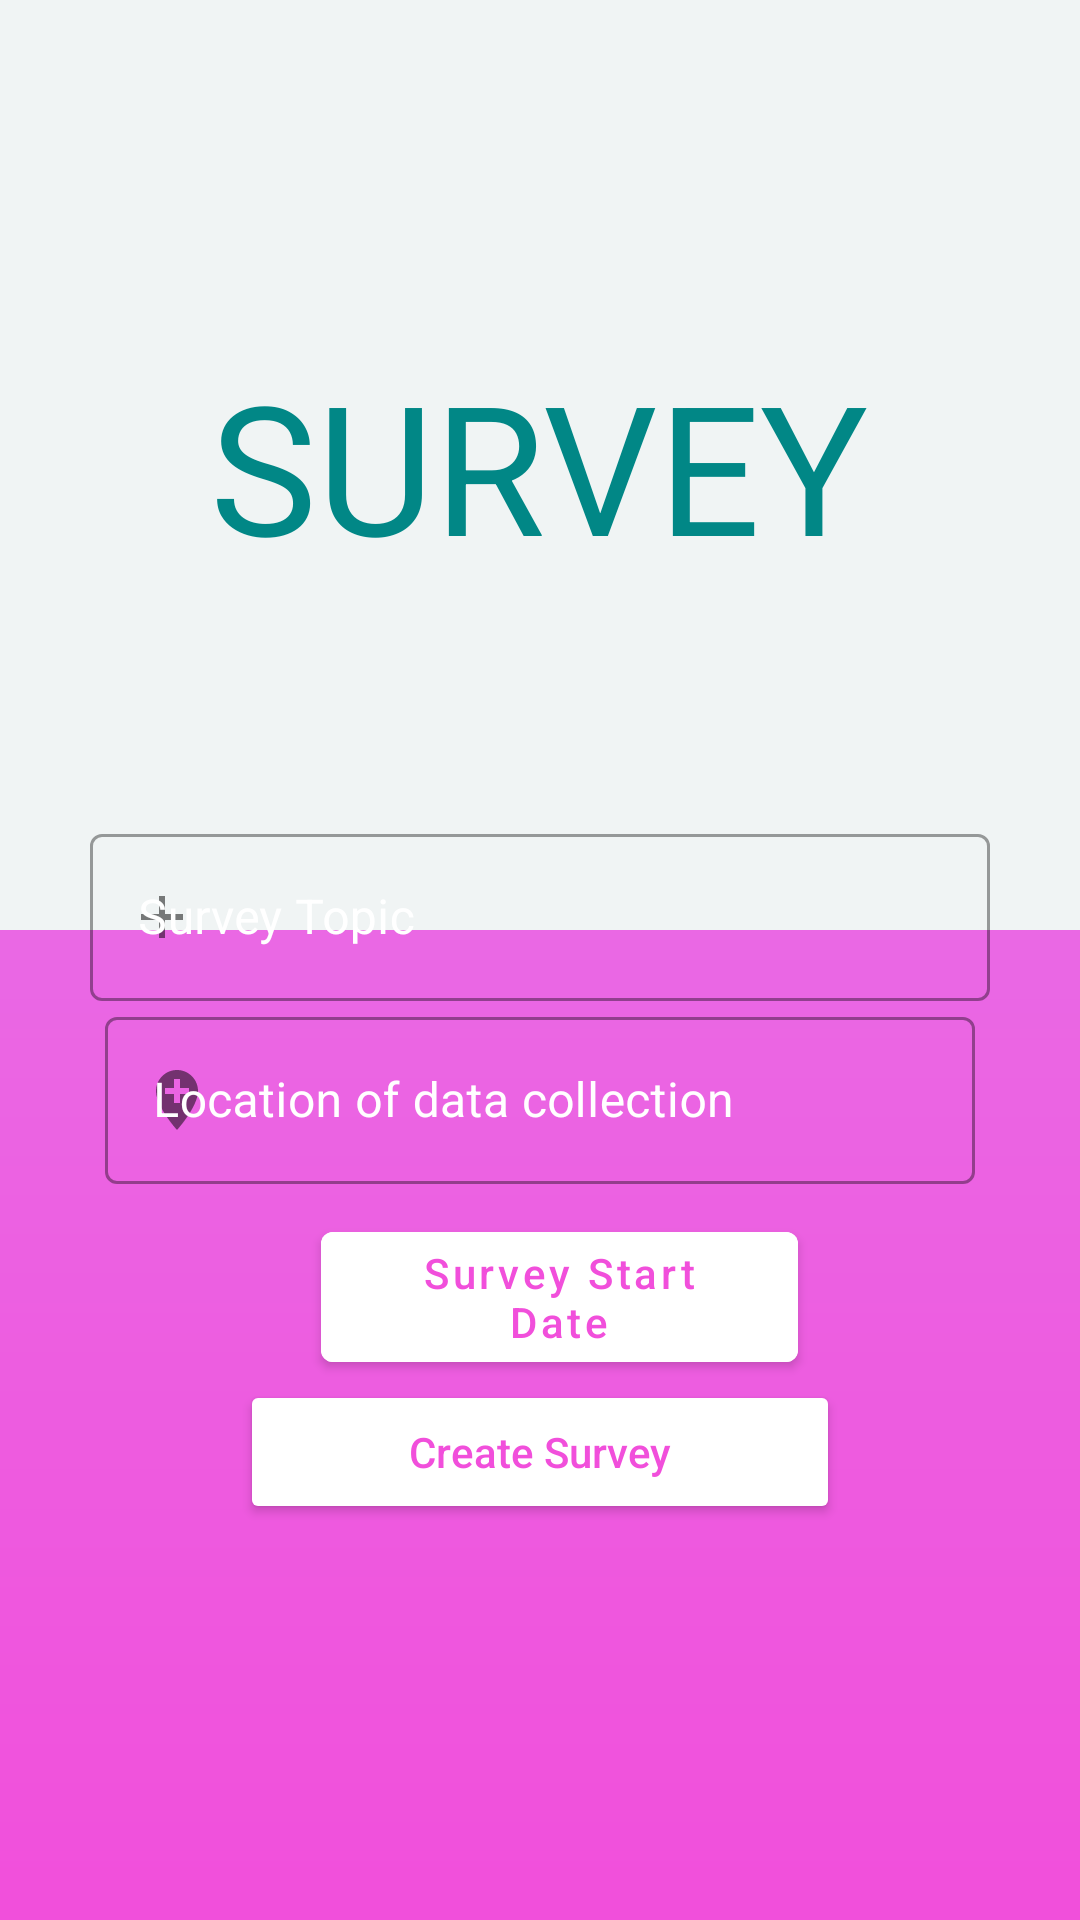

This screen was rendered from an Android layout file. Write that file and the resources it references.
<!-- AndroidManifest.xml: application theme Theme.Census -->
<!-- res/layout/activity_add_census.xml -->
<?xml version="1.0" encoding="utf-8"?>
<androidx.constraintlayout.widget.ConstraintLayout xmlns:android="http://schemas.android.com/apk/res/android"
    xmlns:app="http://schemas.android.com/apk/res-auto"
    xmlns:tools="http://schemas.android.com/tools"
    android:layout_width="match_parent"
    android:layout_height="match_parent"
    android:background="@drawable/app_background"
    tools:context=".AddCensus">

    <RelativeLayout
        android:id="@+id/vie_id"
        android:layout_width="match_parent"
        android:layout_height="310dp"
        app:layout_constraintBottom_toBottomOf="parent"
        app:layout_constraintTop_toTopOf="parent"
        app:layout_constraintVertical_bias="0"
        android:orientation="vertical"
        android:gravity="center"
        android:background="#F0F4F4">

        <TextView

            android:layout_alignParentTop="true"
            android:textSize="60sp"
            android:textAllCaps="true"
            android:layout_height="wrap_content"
            android:layout_width="wrap_content"
            android:id="@+id/text1"
            android:textColor="@color/teal_700"
            android:gravity="center"
            android:text="survey"
            />

    </RelativeLayout>

    <RelativeLayout
        android:layout_width="match_parent"
        android:layout_height="match_parent"
        app:layout_constraintTop_toBottomOf="@id/vie_id"
        android:padding="30dp"
        >
        <com.google.android.material.textfield.TextInputLayout
            android:id="@+id/location_id"
            style="@style/Widget.MaterialComponents.TextInputLayout.OutlinedBox"
            android:layout_width="match_parent"
            android:layout_height="wrap_content"
            android:layout_above="@+id/btn_set_start_date"
            android:layout_alignParentStart="true"
            android:layout_alignParentLeft="true"
            android:layout_alignParentEnd="true"
            android:layout_alignParentRight="true"
            android:layout_marginStart="5dp"
            android:layout_marginLeft="76dp"
            android:layout_marginEnd="5dp"
            android:layout_marginRight="66dp"
            android:layout_marginBottom="10dp"
            android:hint="Location of data collection"

            android:textColorHint="@color/white"
            app:layout_constraintEnd_toEndOf="parent"
            app:layout_constraintStart_toStartOf="parent"
            app:layout_constraintTop_toBottomOf="@id/survey_id"
            app:startIconDrawable="@drawable/ic_baseline_add_location_24">
            <com.google.android.material.textfield.TextInputEditText
                android:id="@+id/survey_location"
                android:layout_width="match_parent"
                android:layout_height="match_parent"
                android:inputType="text"
                android:singleLine="true" />

        </com.google.android.material.textfield.TextInputLayout>

        <com.google.android.material.textfield.TextInputLayout
            android:id="@+id/survey_id"
            style="@style/Widget.MaterialComponents.TextInputLayout.OutlinedBox"
            android:layout_width="match_parent"
            android:layout_height="wrap_content"
            android:layout_above="@+id/location_id"
            android:layout_alignParentLeft="true"
            android:layout_alignParentEnd="true"
            android:layout_alignParentRight="true"
            android:hint="Survey Topic"
            android:textColorHint="@color/white"
            app:layout_constraintStart_toStartOf="parent"
            app:startIconDrawable="@drawable/ic_baseline_add_24">

            <com.google.android.material.textfield.TextInputEditText
                android:id="@+id/survey_title"
                android:layout_width="match_parent"
                android:layout_height="match_parent"
                android:inputType="text"
                android:singleLine="true" />

        </com.google.android.material.textfield.TextInputLayout>

        <com.google.android.material.button.MaterialButton
            android:id="@+id/btn_set_start_date"
            android:layout_width="wrap_content"
            android:layout_height="wrap_content"
            android:layout_above="@+id/btn_create_survey"
            android:layout_alignStart="@+id/survey_id"
            android:layout_alignLeft="@+id/btn_create_survey"
            android:layout_alignEnd="@+id/survey_id"
            android:layout_alignRight="@+id/btn_create_survey"
            android:layout_marginStart="77dp"
            android:layout_marginLeft="-3dp"
            android:layout_marginEnd="64dp"
            android:layout_marginRight="14dp"
            android:layout_marginBottom="0dp"
            android:backgroundTint="@color/white"
            android:text="Survey Start Date"
            android:textAllCaps="false"
            android:textColor="#F14FDB"
            app:layout_constraintBottom_toBottomOf="parent"
            app:layout_constraintEnd_toEndOf="parent"
            app:layout_constraintStart_toStartOf="parent"
            app:layout_constraintTop_toBottomOf="@+id/location_id"
            app:layout_constraintVertical_bias="0.036" />

        <Button
            android:id="@+id/btn_create_survey"
            android:layout_width="wrap_content"
            android:layout_height="wrap_content"
            android:layout_alignStart="@+id/survey_id"
            android:layout_alignEnd="@+id/survey_id"
            android:layout_alignParentLeft="true"
            android:layout_alignParentRight="true"
            android:layout_alignParentBottom="true"
            android:layout_marginStart="50dp"
            android:layout_marginLeft="60dp"
            android:layout_marginEnd="50dp"
            android:layout_marginRight="60dp"
            android:layout_marginBottom="102dp"
            android:backgroundTint="@color/white"
            android:text="Create Survey"
            android:textAllCaps="false"
            android:textColor="#F14FDB" />
    </RelativeLayout>



</androidx.constraintlayout.widget.ConstraintLayout>
<!-- resources referenced by this layout -->
<resources>
  <!-- drawable app_background (drawable) -->
  <?xml version="1.0" encoding="utf-8"?>
  <shape xmlns:android="http://schemas.android.com/apk/res/android">
      <gradient
          android:startColor="#F14FDB"
          android:endColor="#E380ED"
          android:type="linear"
          android:angle="90" />
  </shape>
  <!-- drawable ic_baseline_add_24 (drawable) -->
  <vector android:alpha="0.85" android:height="24dp"
      android:tint="#F14FDB" android:viewportHeight="24"
      android:viewportWidth="24" android:width="24dp" xmlns:android="http://schemas.android.com/apk/res/android">
      <path android:fillColor="#F14FDB" android:pathData="M19,13h-6v6h-2v-6H5v-2h6V5h2v6h6v2z"/>
  </vector>
  <!-- drawable ic_baseline_add_location_24 (drawable-v24) -->
  <vector android:alpha="0.85" android:height="24dp"
      android:tint="?attr/colorControlNormal" android:viewportHeight="24"
      android:viewportWidth="24" android:width="24dp" xmlns:android="http://schemas.android.com/apk/res/android">
      <path android:fillColor="@android:color/white" android:pathData="M12,2C8.14,2 5,5.14 5,9c0,5.25 7,13 7,13s7,-7.75 7,-13c0,-3.86 -3.14,-7 -7,-7zM16,10h-3v3h-2v-3L8,10L8,8h3L11,5h2v3h3v2z"/>
  </vector>
  <style name="Theme.Census" parent="Theme.MaterialComponents.DayNight.DarkActionBar">
          
          <item name="colorPrimary">@color/purple_500</item>
          <item name="colorPrimaryVariant">@color/purple_700</item>
          <item name="colorOnPrimary">@color/white</item>
          
          <item name="colorSecondary">@color/teal_200</item>
          <item name="colorSecondaryVariant">@color/teal_700</item>
          <item name="colorOnSecondary">@color/black</item>
          
          <item name="android:statusBarColor" tools:targetApi="l">?attr/colorPrimaryVariant</item>
          
      </style>
  <!-- not gathered from this repository: default colours our renderer supplied (Android Studio template values) -->
  <color name="purple_500">#FF6200EE</color>
  <color name="purple_700">#FF3700B3</color>
  <color name="teal_200">#FF03DAC5</color>
  <color name="teal_700">#FF018786</color>
  <color name="black">#FF000000</color>
  <color name="white">#FFFFFFFF</color>
</resources>
